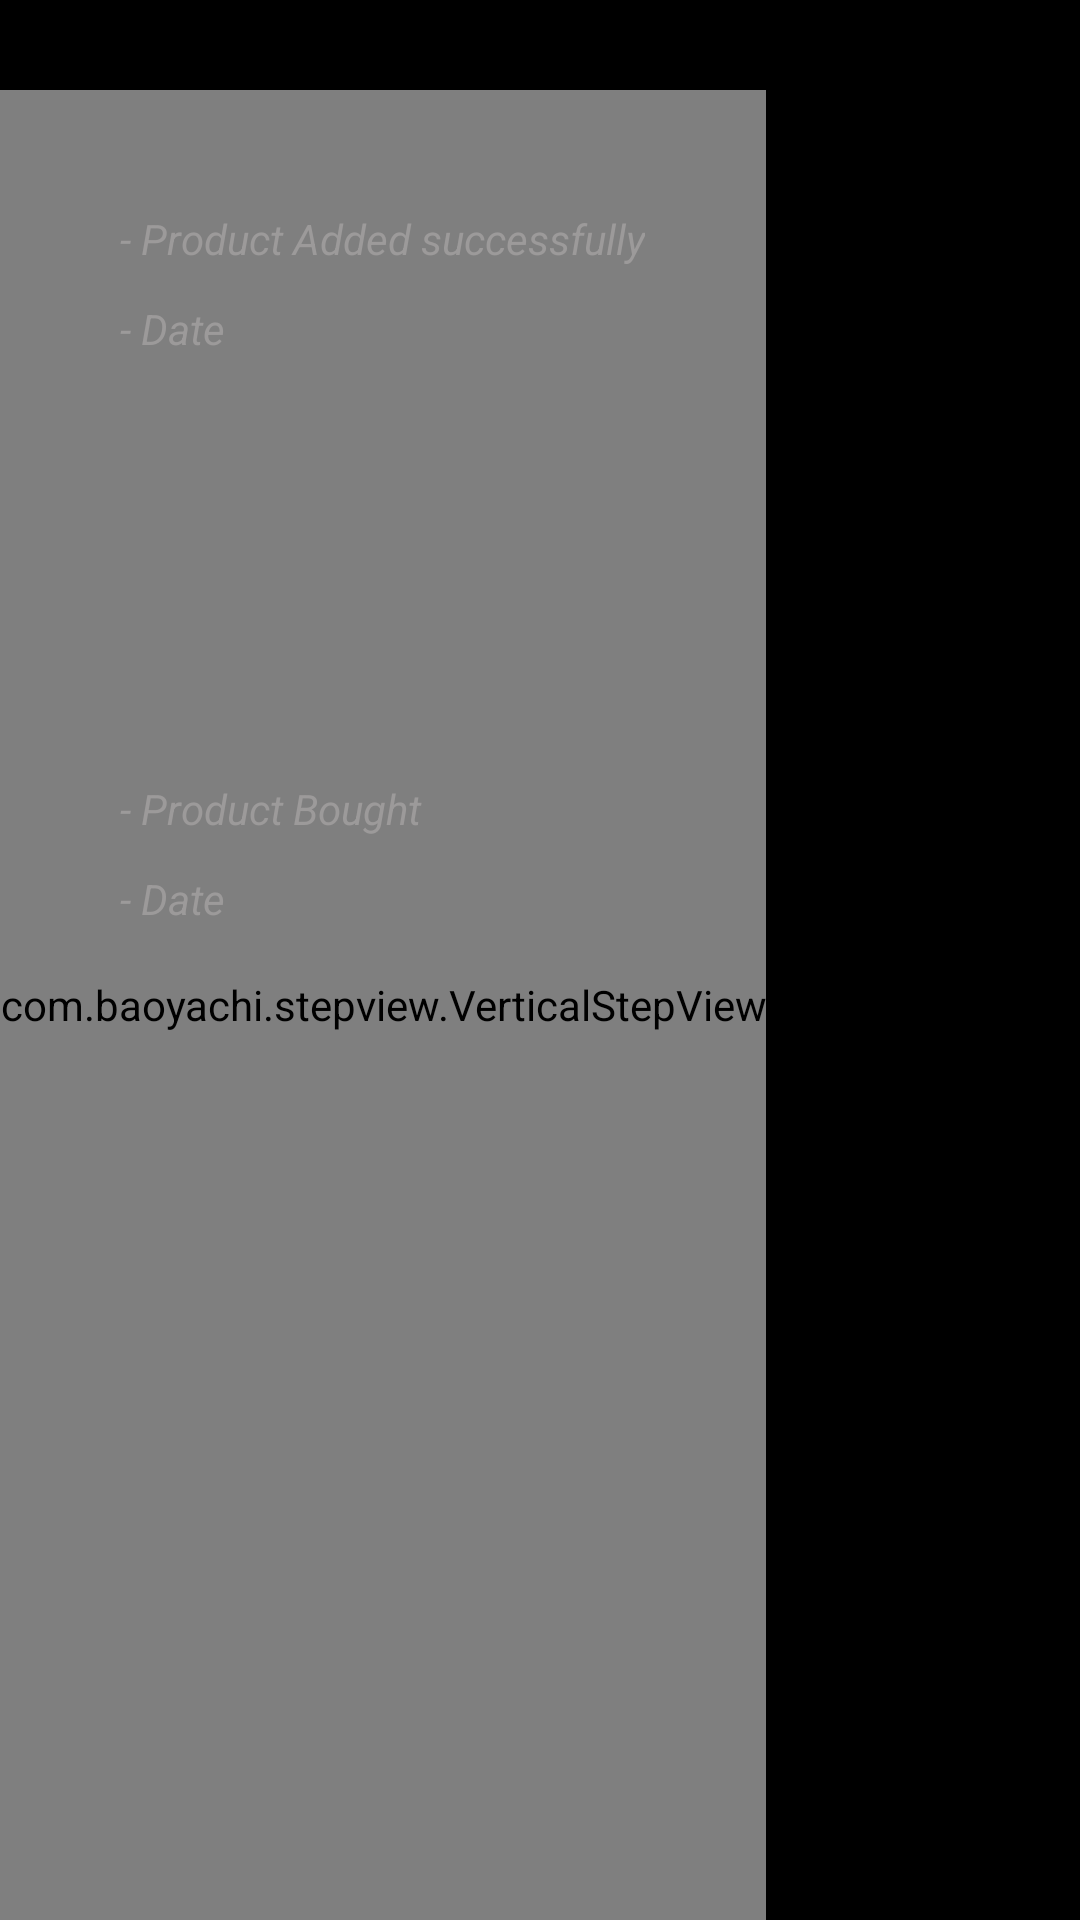

Layout XML and referenced resources for this Android screen:
<!-- AndroidManifest.xml: application theme Theme.PharmaBlock -->
<!-- res/layout/activity_roadmap_distributor.xml -->
<?xml version="1.0" encoding="utf-8"?>
<RelativeLayout
    xmlns:android="http://schemas.android.com/apk/res/android"
    xmlns:app="http://schemas.android.com/apk/res-auto"
    xmlns:tools="http://schemas.android.com/tools"
    android:layout_width="match_parent"
    android:layout_height="match_parent"
    android:background="@color/black"
    tools:context=".Producer.Roadmap">

    <com.baoyachi.stepview.VerticalStepView
        android:layout_marginTop="30dp"
        android:layout_width="wrap_content"
        android:layout_height="match_parent"
        android:id="@+id/verticalStepView"

        />

    <TextView
        android:id="@+id/addedsuccessfullytv"
        android:layout_width="wrap_content"
        android:layout_height="wrap_content"
        android:layout_marginTop="70dp"
        android:layout_marginLeft="40dp"
        android:textStyle="italic"
        android:textColor="#9C9A9A"
        android:text="- Product Added successfully" />

    <TextView
        android:id="@+id/date"
        android:layout_width="wrap_content"
        android:layout_height="wrap_content"
        android:layout_marginTop="100dp"
        android:layout_marginLeft="40dp"
        android:textStyle="italic"
        android:textColor="#9C9A9A"
        android:text="- Date" />

    <TextView
        android:id="@+id/productbought"
        android:layout_width="wrap_content"
        android:layout_height="wrap_content"
        android:layout_marginTop="260dp"
        android:layout_marginLeft="40dp"
        android:textStyle="italic"
        android:textColor="#9C9A9A"
        android:text="- Product Bought " />

    <TextView
        android:id="@+id/datebought"
        android:layout_width="wrap_content"
        android:layout_height="wrap_content"
        android:layout_marginTop="290dp"
        android:layout_marginLeft="40dp"
        android:textStyle="italic"
        android:textColor="#9C9A9A"
        android:text="- Date" />




</RelativeLayout>
<!-- resources referenced by this layout -->
<resources>
  <style name="Theme.PharmaBlock" parent="Theme.MaterialComponents.DayNight.DarkActionBar">
          
          <item name="colorPrimary">@color/purple_500</item>
          <item name="colorPrimaryVariant">@color/purple_700</item>
          <item name="colorOnPrimary">@color/white</item>
          
          <item name="colorSecondary">@color/teal_200</item>
          <item name="colorSecondaryVariant">@color/teal_700</item>
          <item name="colorOnSecondary">@color/black</item>
          
          <item name="android:statusBarColor" tools:targetApi="l">?attr/colorPrimaryVariant</item>
          
      </style>
  <!-- not gathered from this repository: default colours our renderer supplied (Android Studio template values) -->
  <color name="purple_500">#FF6200EE</color>
  <color name="purple_700">#FF3700B3</color>
  <color name="teal_200">#FF03DAC5</color>
  <color name="teal_700">#FF018786</color>
  <color name="black">#FF000000</color>
  <color name="white">#FFFFFFFF</color>
</resources>
